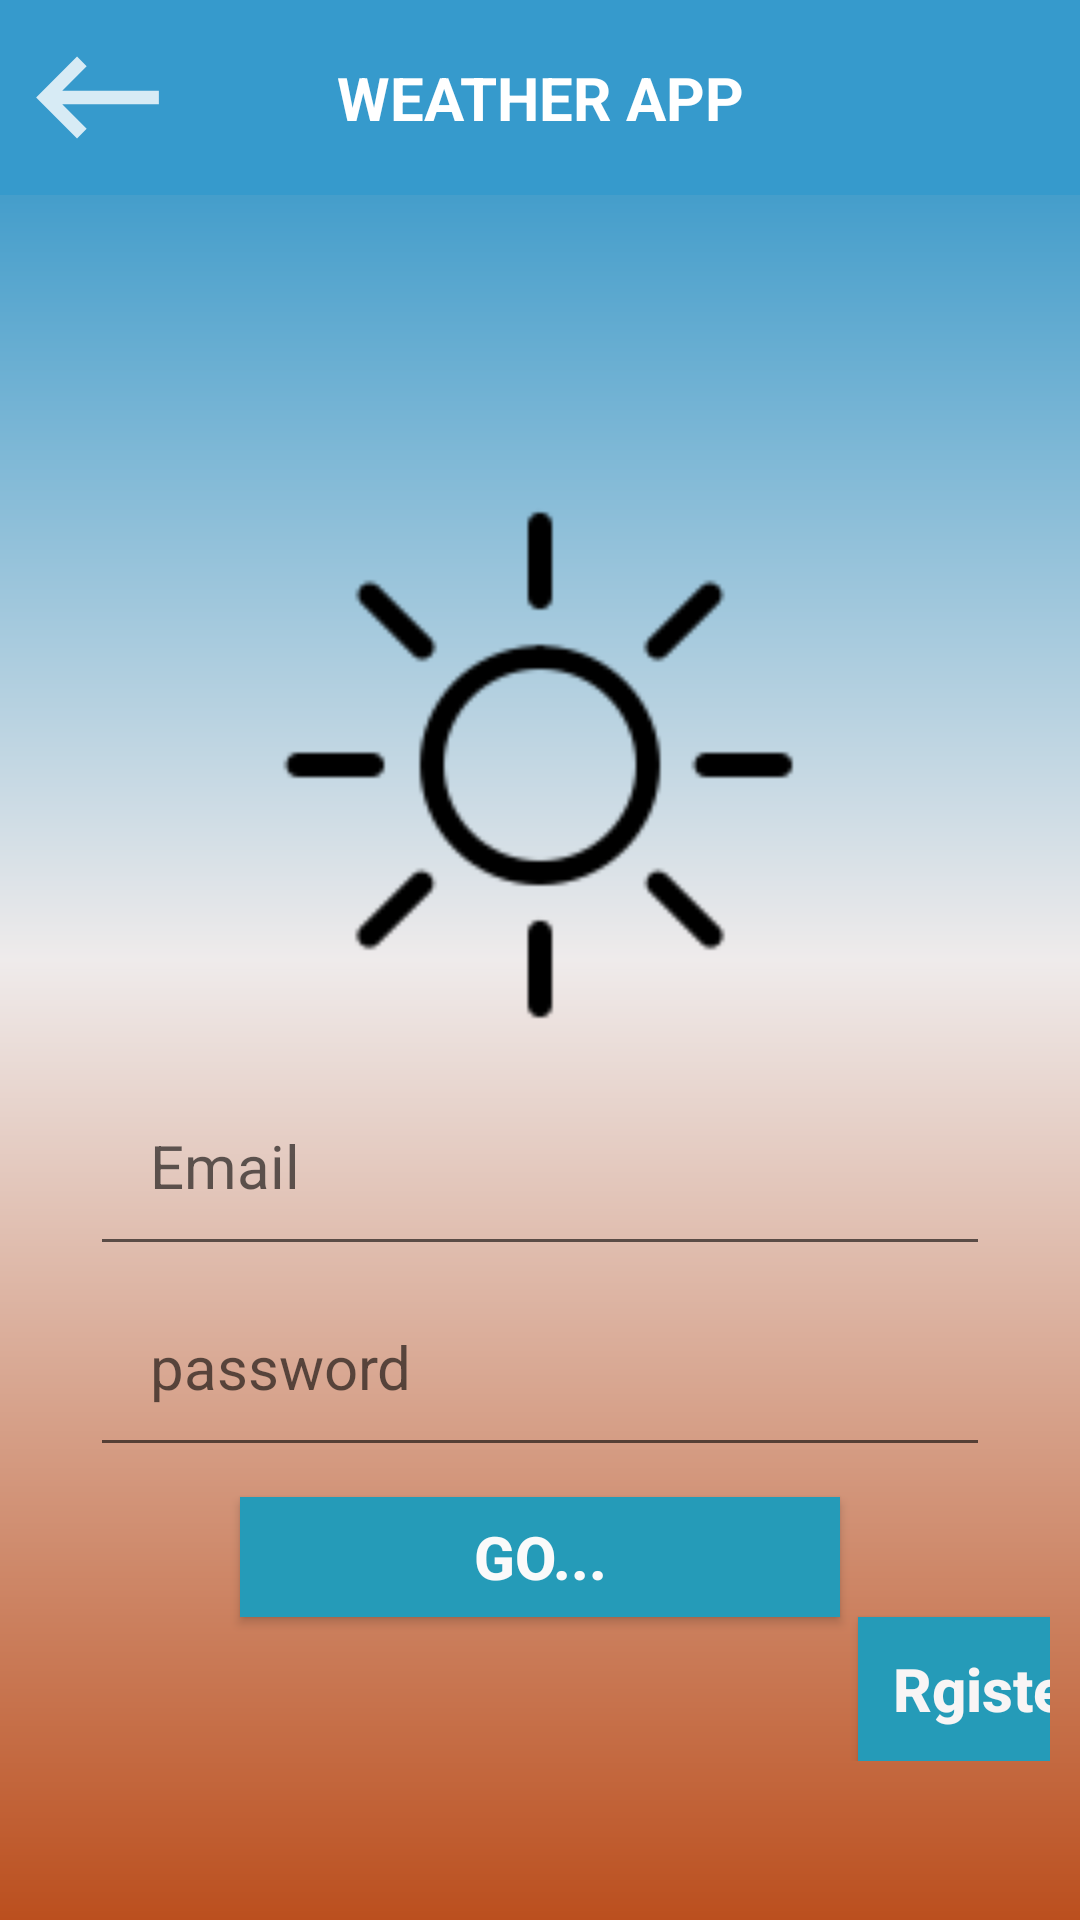

This screen was rendered from an Android layout file. Write that file and the resources it references.
<!-- AndroidManifest.xml: application theme Theme.NewOne -->
<!-- res/layout/activity_main.xml -->
<?xml version="1.0" encoding="utf-8"?>
<LinearLayout xmlns:android="http://schemas.android.com/apk/res/android"
    xmlns:app="http://schemas.android.com/apk/res-auto"
    xmlns:tools="http://schemas.android.com/tools"
    android:layout_width="match_parent"
    android:orientation="vertical"
    android:background="@drawable/gradient_1"
    android:layout_height="match_parent">

    <LinearLayout
        android:layout_width="match_parent"
        android:layout_height="wrap_content"
        android:background="#369ACC"
        android:padding="10dp"
        android:orientation="horizontal">

        <ImageView
            android:layout_width="45dp"
            android:layout_height="45dp"
            android:padding="10dp"
            android:background="@drawable/ic_th8" />

        <TextView
            android:layout_width="match_parent"
            android:layout_height="match_parent"
            android:layout_marginEnd="45dp"
            android:gravity="center"
            android:text="WEATHER APP"
            android:textColor="#ffffff"
            android:textSize="20sp"
            android:textStyle="bold"
            tools:ignore="HardcodedText"/>
    </LinearLayout>

    <LinearLayout
        android:layout_width="match_parent"
        android:layout_height="wrap_content"
        android:layout_marginTop="80dp"
        android:gravity="center"
        android:orientation="vertical"
        android:padding="10dp">

        <ImageView
            android:id="@+id/imageView"
            android:layout_width="200dp"
            android:layout_height="200dp"
            app:srcCompat="@drawable/sun" />


        <com.google.android.material.textfield.TextInputLayout
            android:layout_width="match_parent"
            android:layout_height="wrap_content">
        </com.google.android.material.textfield.TextInputLayout>

        <com.google.android.material.textfield.TextInputEditText
            android:layout_width="match_parent"
            android:layout_height="wrap_content"
            android:hint="Email"
            android:id="@+id/email"
            android:lines="1"
            android:layout_marginLeft="20dp"
            android:layout_marginRight="20dp"
            android:padding="20dp"
            android:singleLine="true"
            android:textSize="20dp"/>

        <com.google.android.material.textfield.TextInputEditText
            android:layout_width="match_parent"
            android:layout_height="wrap_content"
            android:hint="password"
            android:id="@+id/login"
            android:lines="1"
            android:layout_marginLeft="20dp"
            android:singleLine="true"
            android:layout_marginRight="20dp"
            android:padding="20dp"
            android:textSize="20dp"/>

        <Button
            android:id="@+id/mark"
            android:layout_width="200dp"
            android:layout_height="40dp"
            android:layout_marginTop="10dp"
            android:background="#259BB8"
            android:textSize="20sp"
            android:textColor="#FAFAFA"
            android:onClick="second"
            android:textStyle="bold"
            android:text="GO..." />

        <Button
            android:layout_width="wrap_content"
            android:layout_height="match_parent"
            android:layout_marginLeft="150dp"
            android:hint="Rgister"
            android:textSize="20sp"
            android:textColorHint="#F8F5F5"
            android:onClick="re"
            android:textStyle="bold"
            android:background="#259BB8"/>
    </LinearLayout>
</LinearLayout>
<!-- resources referenced by this layout -->
<resources>
  <!-- drawable gradient_1 (drawable) -->
  <?xml version="1.0" encoding="utf-8"?>
  <shape xmlns:android="http://schemas.android.com/apk/res/android"
      android:shape="rectangle">
      <gradient
          android:startColor="#BB4F1E"
          android:centerColor="#EFEBEB"
          android:endColor="#198AC3"
          android:angle="90" />
  </shape>
  <!-- drawable ic_th8 (drawable-anydpi) -->
  <vector xmlns:android="http://schemas.android.com/apk/res/android"
      android:width="24dp"
      android:height="24dp"
      android:viewportWidth="24"
      android:viewportHeight="24"
      android:tint="#FFFFFF"
      android:alpha="0.8"
      android:autoMirrored="true">
    <group android:scaleX="1.2121212"
        android:scaleY="1.2121212"
        android:translateX="-2.5454545"
        android:translateY="-2.5454545">
      <path
          android:fillColor="@android:color/white"
          android:pathData="M21,11H6.83l3.58,-3.59L9,6l-6,6 6,6 1.41,-1.41L6.83,13H21z"/>
    </group>
  </vector>
  <!-- drawable sun: png bitmap (drawable, 2136 bytes) -->
  <style name="Theme.NewOne" parent="Theme.AppCompat.Light.NoActionBar">
          
          <item name="colorPrimary">@color/purple_500</item>
          <item name="colorPrimaryDark">@color/purple_700</item>
          <item name="colorAccent">@color/teal_200</item>
          
      </style>
  <color name="purple_500">#3DB5CA</color>
  <color name="purple_700">#0076d2</color>
  <color name="teal_200">#DA7903</color>
</resources>
